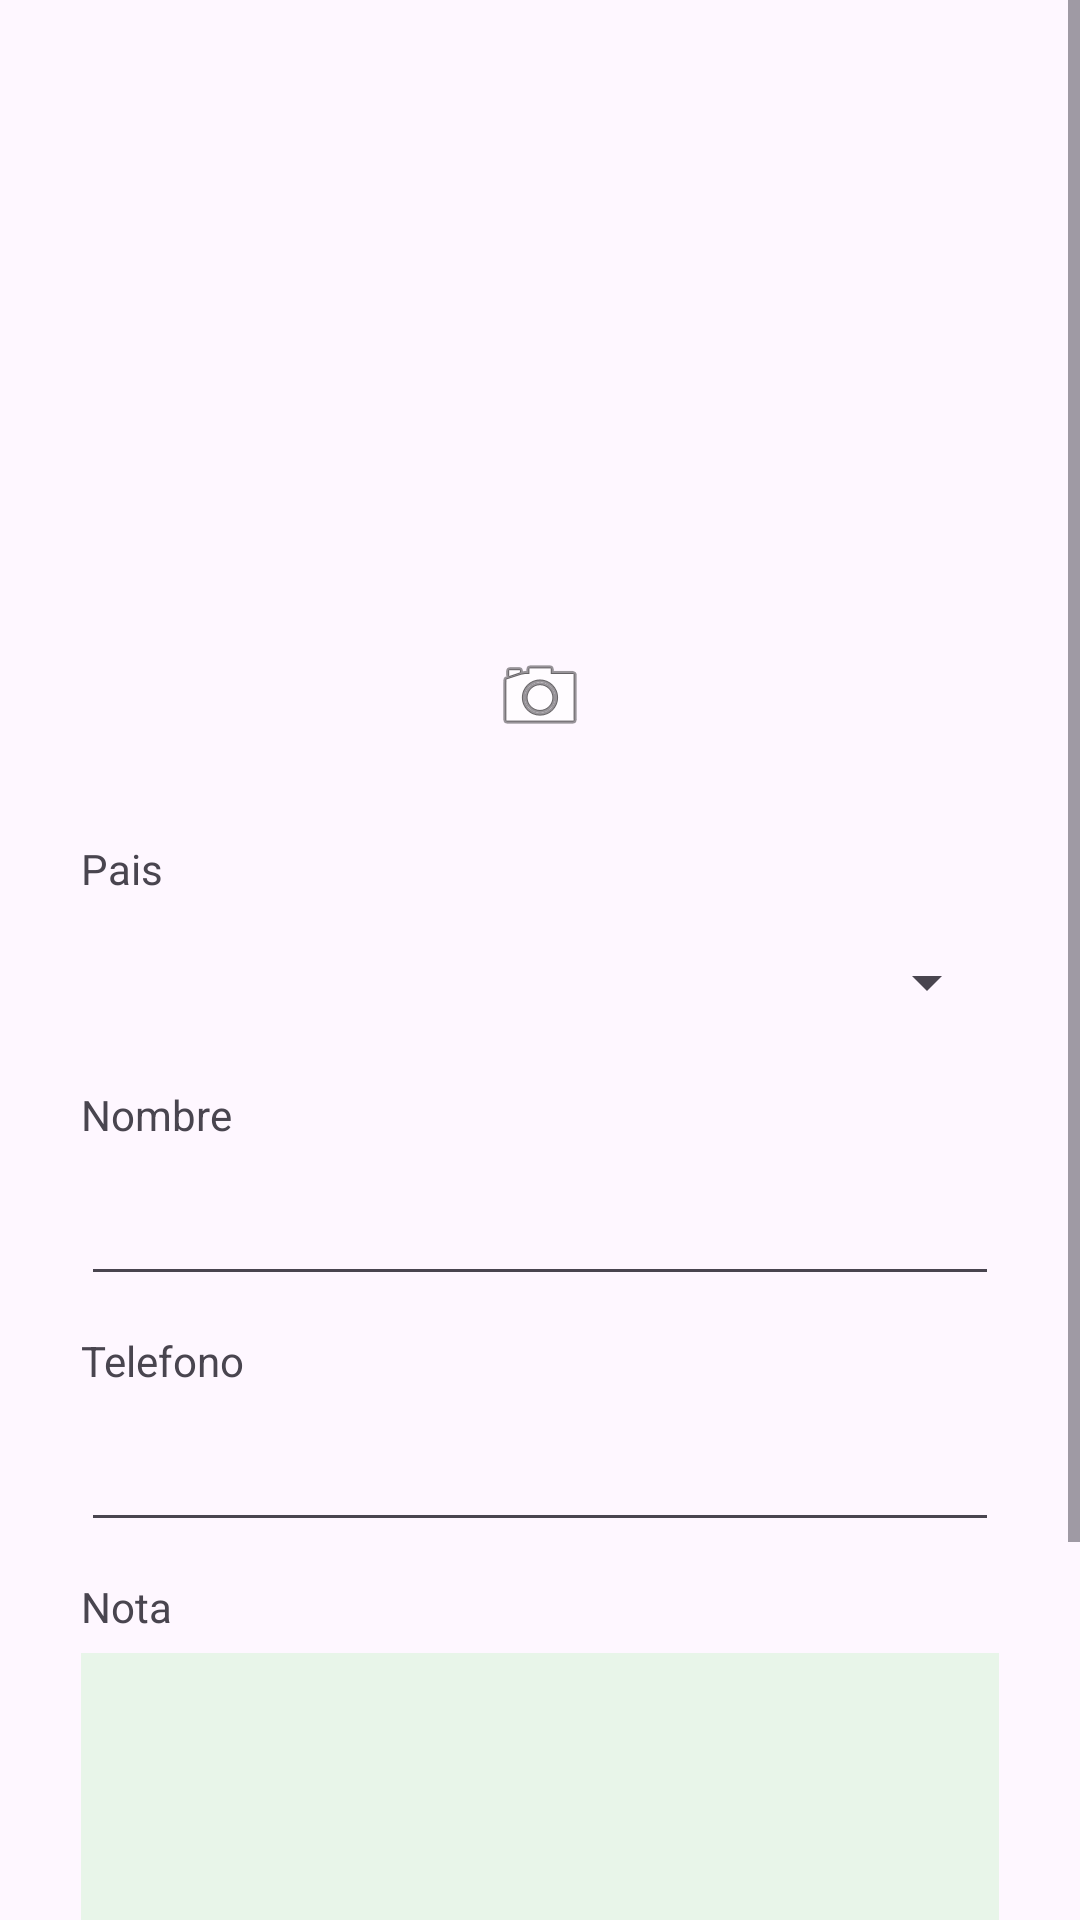

Produce the Android XML layout that renders to this screen, including the resource entries it uses.
<!-- AndroidManifest.xml: application theme Theme.PM1EA6557 -->
<!-- res/layout/activity_main.xml -->
<?xml version="1.0" encoding="utf-8"?>
<ScrollView xmlns:android="http://schemas.android.com/apk/res/android"
    xmlns:app="http://schemas.android.com/apk/res-auto"
    xmlns:tools="http://schemas.android.com/tools"
    android:layout_width="match_parent"
    android:layout_height="match_parent"
    android:fillViewport="true"
    tools:context=".MainActivity">

    <androidx.constraintlayout.widget.ConstraintLayout
        android:id="@+id/main"
        android:layout_width="match_parent"
        android:layout_height="wrap_content"
        android:paddingBottom="40dp">

        <ImageView
            android:id="@+id/imageViewFoto"
            android:layout_width="160dp"
            android:layout_height="160dp"
            android:layout_marginTop="40dp"
            android:scaleType="centerCrop"
            tools:src="@tools:sample/avatars"
            app:layout_constraintEnd_toEndOf="parent"
            app:layout_constraintStart_toStartOf="parent"
            app:layout_constraintTop_toTopOf="parent" />

        <ImageButton
            android:id="@+id/btnAbrirCamara"
            android:layout_width="48dp"
            android:layout_height="48dp"
            android:layout_marginTop="8dp"
            android:background="?attr/selectableItemBackgroundBorderless"
            android:src="@android:drawable/ic_menu_camera"
            app:layout_constraintEnd_toEndOf="parent"
            app:layout_constraintStart_toStartOf="parent"
            app:layout_constraintTop_toBottomOf="@+id/imageViewFoto" />


        <TextView
            android:id="@+id/textPais"
            android:layout_width="306dp"
            android:layout_height="wrap_content"
            android:layout_marginTop="24dp"
            android:text="Pais"
            app:layout_constraintEnd_toEndOf="parent"
            app:layout_constraintStart_toStartOf="parent"
            app:layout_constraintTop_toBottomOf="@+id/btnAbrirCamara" />

        <Spinner
            android:id="@+id/spinnerPais"
            android:layout_width="306dp"
            android:layout_height="45dp"
            android:layout_marginTop="6dp"
            app:layout_constraintEnd_toEndOf="parent"
            app:layout_constraintStart_toStartOf="parent"
            app:layout_constraintTop_toBottomOf="@+id/textPais" />

        <TextView
            android:id="@+id/textNombre"
            android:layout_width="306dp"
            android:layout_height="wrap_content"
            android:layout_marginTop="12dp"
            android:text="Nombre"
            app:layout_constraintEnd_toEndOf="parent"
            app:layout_constraintStart_toStartOf="parent"
            app:layout_constraintTop_toBottomOf="@+id/spinnerPais" />

        <EditText
            android:id="@+id/editTextName"
            android:layout_width="306dp"
            android:layout_height="45dp"
            android:layout_marginTop="6dp"
            android:ems="10"
            android:inputType="text"
            app:layout_constraintEnd_toEndOf="parent"
            app:layout_constraintStart_toStartOf="parent"
            app:layout_constraintTop_toBottomOf="@+id/textNombre" />

        <TextView
            android:id="@+id/textTelefono"
            android:layout_width="306dp"
            android:layout_height="wrap_content"
            android:layout_marginTop="12dp"
            android:text="Telefono"
            app:layout_constraintEnd_toEndOf="parent"
            app:layout_constraintStart_toStartOf="parent"
            app:layout_constraintTop_toBottomOf="@+id/editTextName" />

        <EditText
            android:id="@+id/editTextPhone"
            android:layout_width="306dp"
            android:layout_height="45dp"
            android:layout_marginTop="6dp"
            android:ems="10"
            android:inputType="phone"
            app:layout_constraintEnd_toEndOf="parent"
            app:layout_constraintStart_toStartOf="parent"
            app:layout_constraintTop_toBottomOf="@+id/textTelefono" />

        <TextView
            android:id="@+id/textNota"
            android:layout_width="306dp"
            android:layout_height="wrap_content"
            android:layout_marginTop="12dp"
            android:text="Nota"
            app:layout_constraintEnd_toEndOf="parent"
            app:layout_constraintStart_toStartOf="parent"
            app:layout_constraintTop_toBottomOf="@+id/editTextPhone" />

        <EditText
            android:id="@+id/editTextNota"
            android:layout_width="306dp"
            android:layout_height="90dp"
            android:layout_marginTop="6dp"
            android:background="#E8F5E9"
            android:ems="10"
            android:gravity="top|start"
            android:inputType="textMultiLine"
            android:padding="8dp"
            app:layout_constraintEnd_toEndOf="parent"
            app:layout_constraintStart_toStartOf="parent"
            app:layout_constraintTop_toBottomOf="@+id/textNota" />

        <Button
            android:id="@+id/btnSalvarContactos"
            android:layout_width="306dp"
            android:layout_height="45dp"
            android:layout_marginTop="16dp"
            android:backgroundTint="#4CAF50"
            android:elevation="12dp"
            android:outlineAmbientShadowColor="#000000"
            android:outlineSpotShadowColor="#000000"
            android:text="Salvar Contacto"
            app:cornerRadius="0dp"
            app:layout_constraintEnd_toEndOf="parent"
            app:layout_constraintStart_toStartOf="parent"
            app:layout_constraintTop_toBottomOf="@+id/editTextNota" />

        <Button
            android:id="@+id/btnContactosSalvados"
            android:layout_width="306dp"
            android:layout_height="45dp"
            android:layout_marginTop="10dp"
            android:backgroundTint="#2196F3"
            android:elevation="12dp"
            android:outlineAmbientShadowColor="#000000"
            android:outlineSpotShadowColor="#000000"
            android:text="Contactos Salvados"
            app:cornerRadius="0dp"
            app:layout_constraintEnd_toEndOf="parent"
            app:layout_constraintStart_toStartOf="parent"
            app:layout_constraintTop_toBottomOf="@+id/btnSalvarContactos" />

    </androidx.constraintlayout.widget.ConstraintLayout>
</ScrollView>
<!-- resources referenced by this layout -->
<resources>
  <style name="Theme.PM1EA6557" parent="Base.Theme.PM1EA6557" />
  <style name="Base.Theme.PM1EA6557" parent="Theme.Material3.DayNight.NoActionBar">
          
          
      </style>
</resources>
